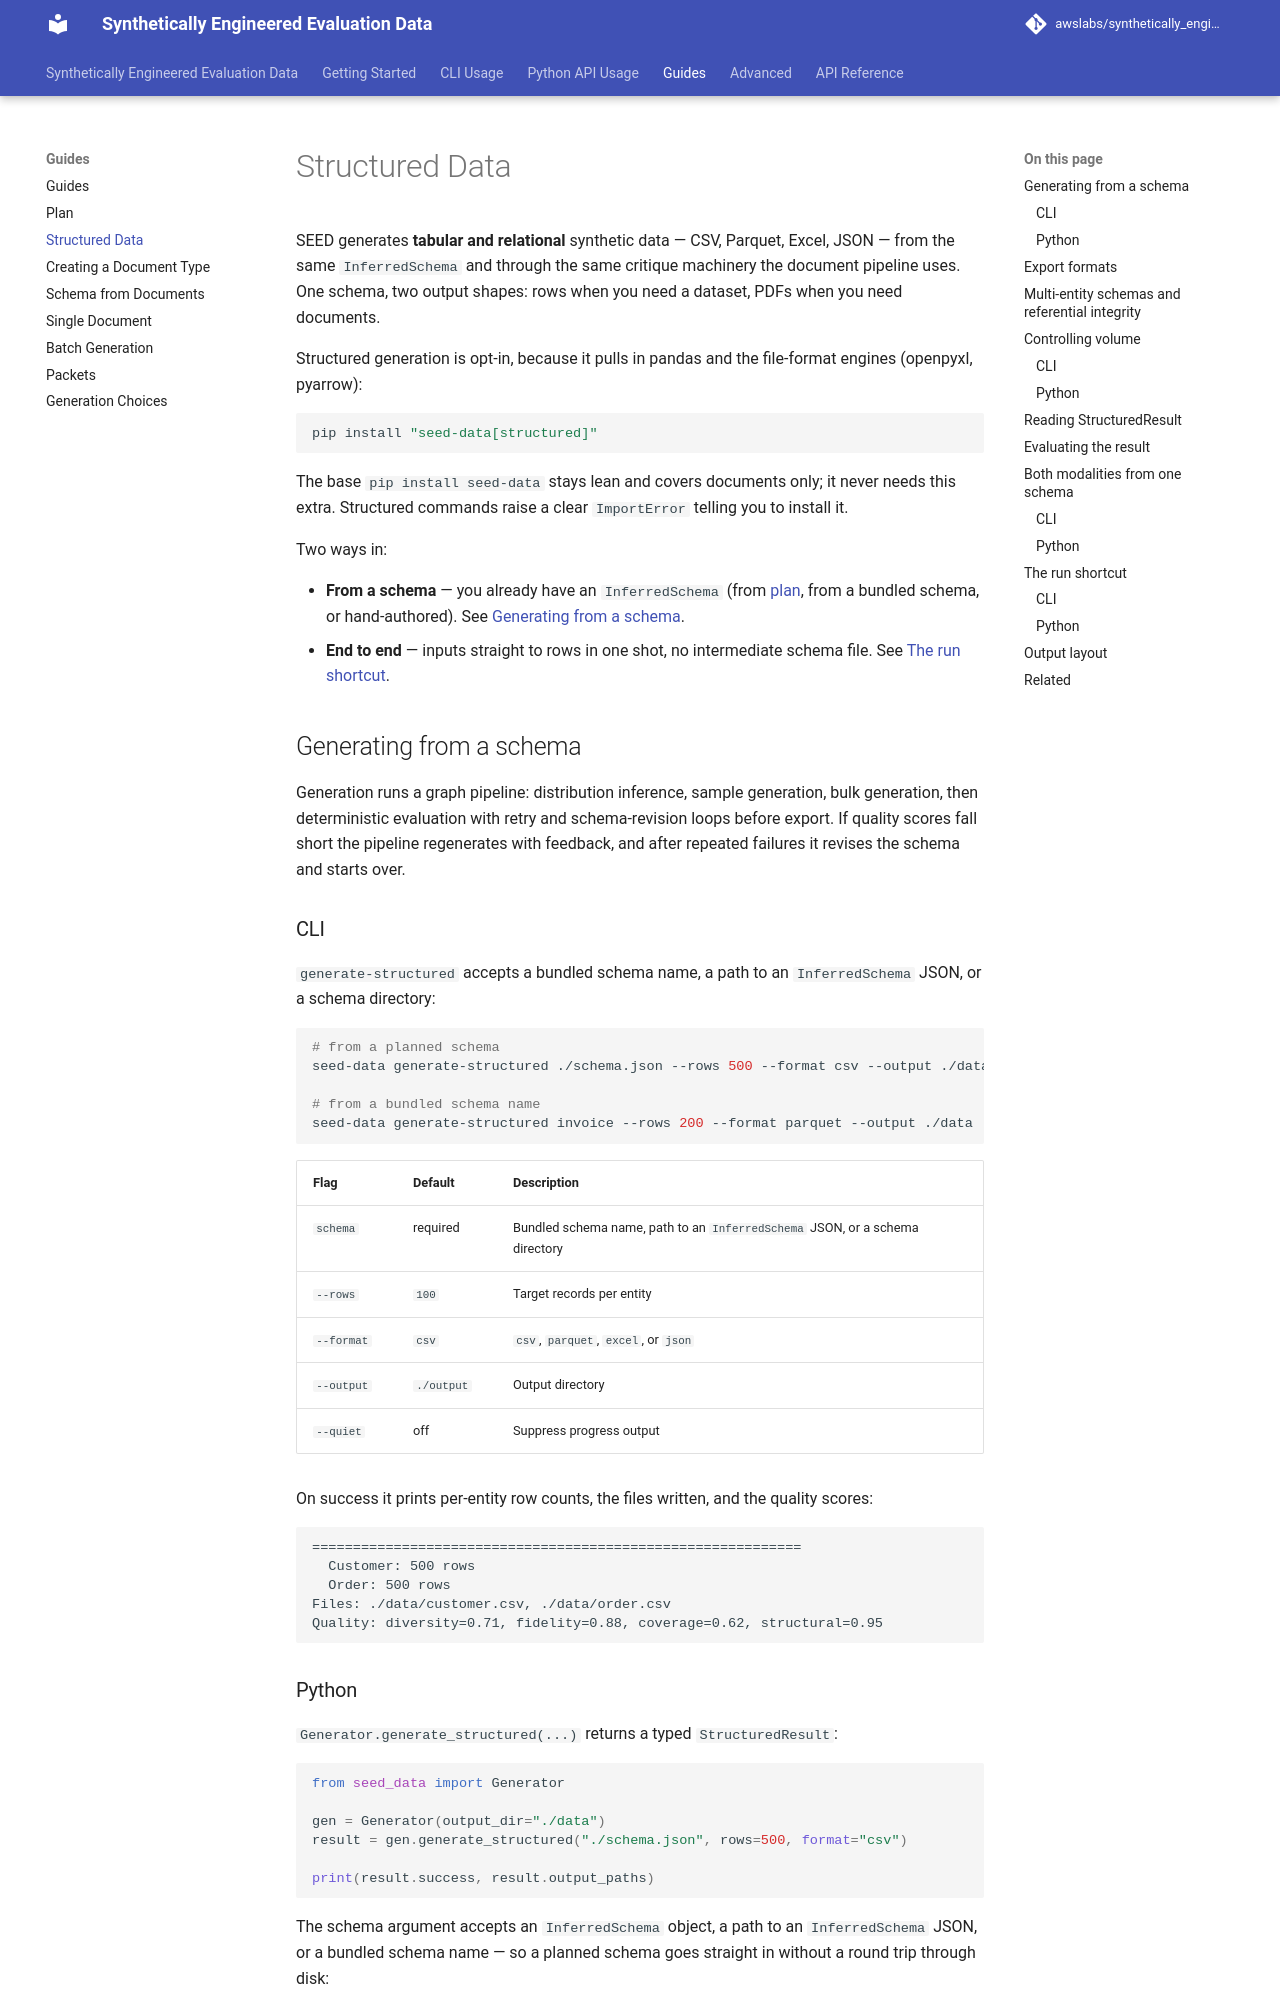

repository: awslabs/synthetically_engineered_evaluation_data · page: Guides/structured-data/index.html · generator: mkdocs

---
title: Structured Data
---

# Structured Data

SEED generates **tabular and relational** synthetic data — CSV, Parquet, Excel,
JSON — from the same `InferredSchema` and through the same critique machinery the
document pipeline uses. One schema, two output shapes: rows when you need a
dataset, PDFs when you need documents.

Structured generation is opt-in, because it pulls in pandas and the file-format
engines (openpyxl, pyarrow):

```bash
pip install "seed-data[structured]"
```

The base `pip install seed-data` stays lean and covers documents only; it never
needs this extra. Structured commands raise a clear `ImportError` telling you to
install it.

Two ways in:

- **From a schema** — you already have an `InferredSchema` (from
  [plan](plan.md), from a bundled schema, or hand-authored). See
  [Generating from a schema](#generating-from-a-schema).
- **End to end** — inputs straight to rows in one shot, no intermediate schema
  file. See [The run shortcut](#the-run-shortcut).

## Generating from a schema

Generation runs a graph pipeline: distribution inference, sample generation, bulk
generation, then deterministic evaluation with retry and schema-revision loops
before export. If quality scores fall short the pipeline regenerates with
feedback, and after repeated failures it revises the schema and starts over.

### CLI

`generate-structured` accepts a bundled schema name, a path to an
`InferredSchema` JSON, or a schema directory:

```bash
# from a planned schema
seed-data generate-structured ./schema.json --rows 500 --format csv --output ./data

# from a bundled schema name
seed-data generate-structured invoice --rows 200 --format parquet --output ./data
```

| Flag | Default | Description |
|------|---------|-------------|
| `schema` | required | Bundled schema name, path to an `InferredSchema` JSON, or a schema directory |
| `--rows` | `100` | Target records per entity |
| `--format` | `csv` | `csv`, `parquet`, `excel`, or `json` |
| `--output` | `./output` | Output directory |
| `--quiet` | off | Suppress progress output |

On success it prints per-entity row counts, the files written, and the quality
scores:

```text
============================================================
  Customer: 500 rows
  Order: 500 rows
Files: ./data/customer.csv, ./data/order.csv
Quality: diversity=0.71, fidelity=0.88, coverage=0.62, structural=0.95
```

### Python

`Generator.generate_structured(...)` returns a typed `StructuredResult`:

```python
from seed_data import Generator

gen = Generator(output_dir="./data")
result = gen.generate_structured("./schema.json", rows=500, format="csv")

print(result.success, result.output_paths)
```

The schema argument accepts an `InferredSchema` object, a path to an
`InferredSchema` JSON, or a bundled schema name — so a planned schema goes
straight in without a round trip through disk:

```python
schema = gen.plan("./design/warehouse.dbml", "./samples/customers.csv", name="warehouse")
result = gen.generate_structured(schema, rows=1000, format="parquet")
```

Note that `rows`, `format`, and `verbose` are the only per-call arguments. Output
directory, models, threshold, and session live on the `Generator` — configure
once, generate many.
